3-way image classification set "data" from GitHub (christian-rncl/DLSummer2018); label vocabulary: new folder, cabbage, lettuce.

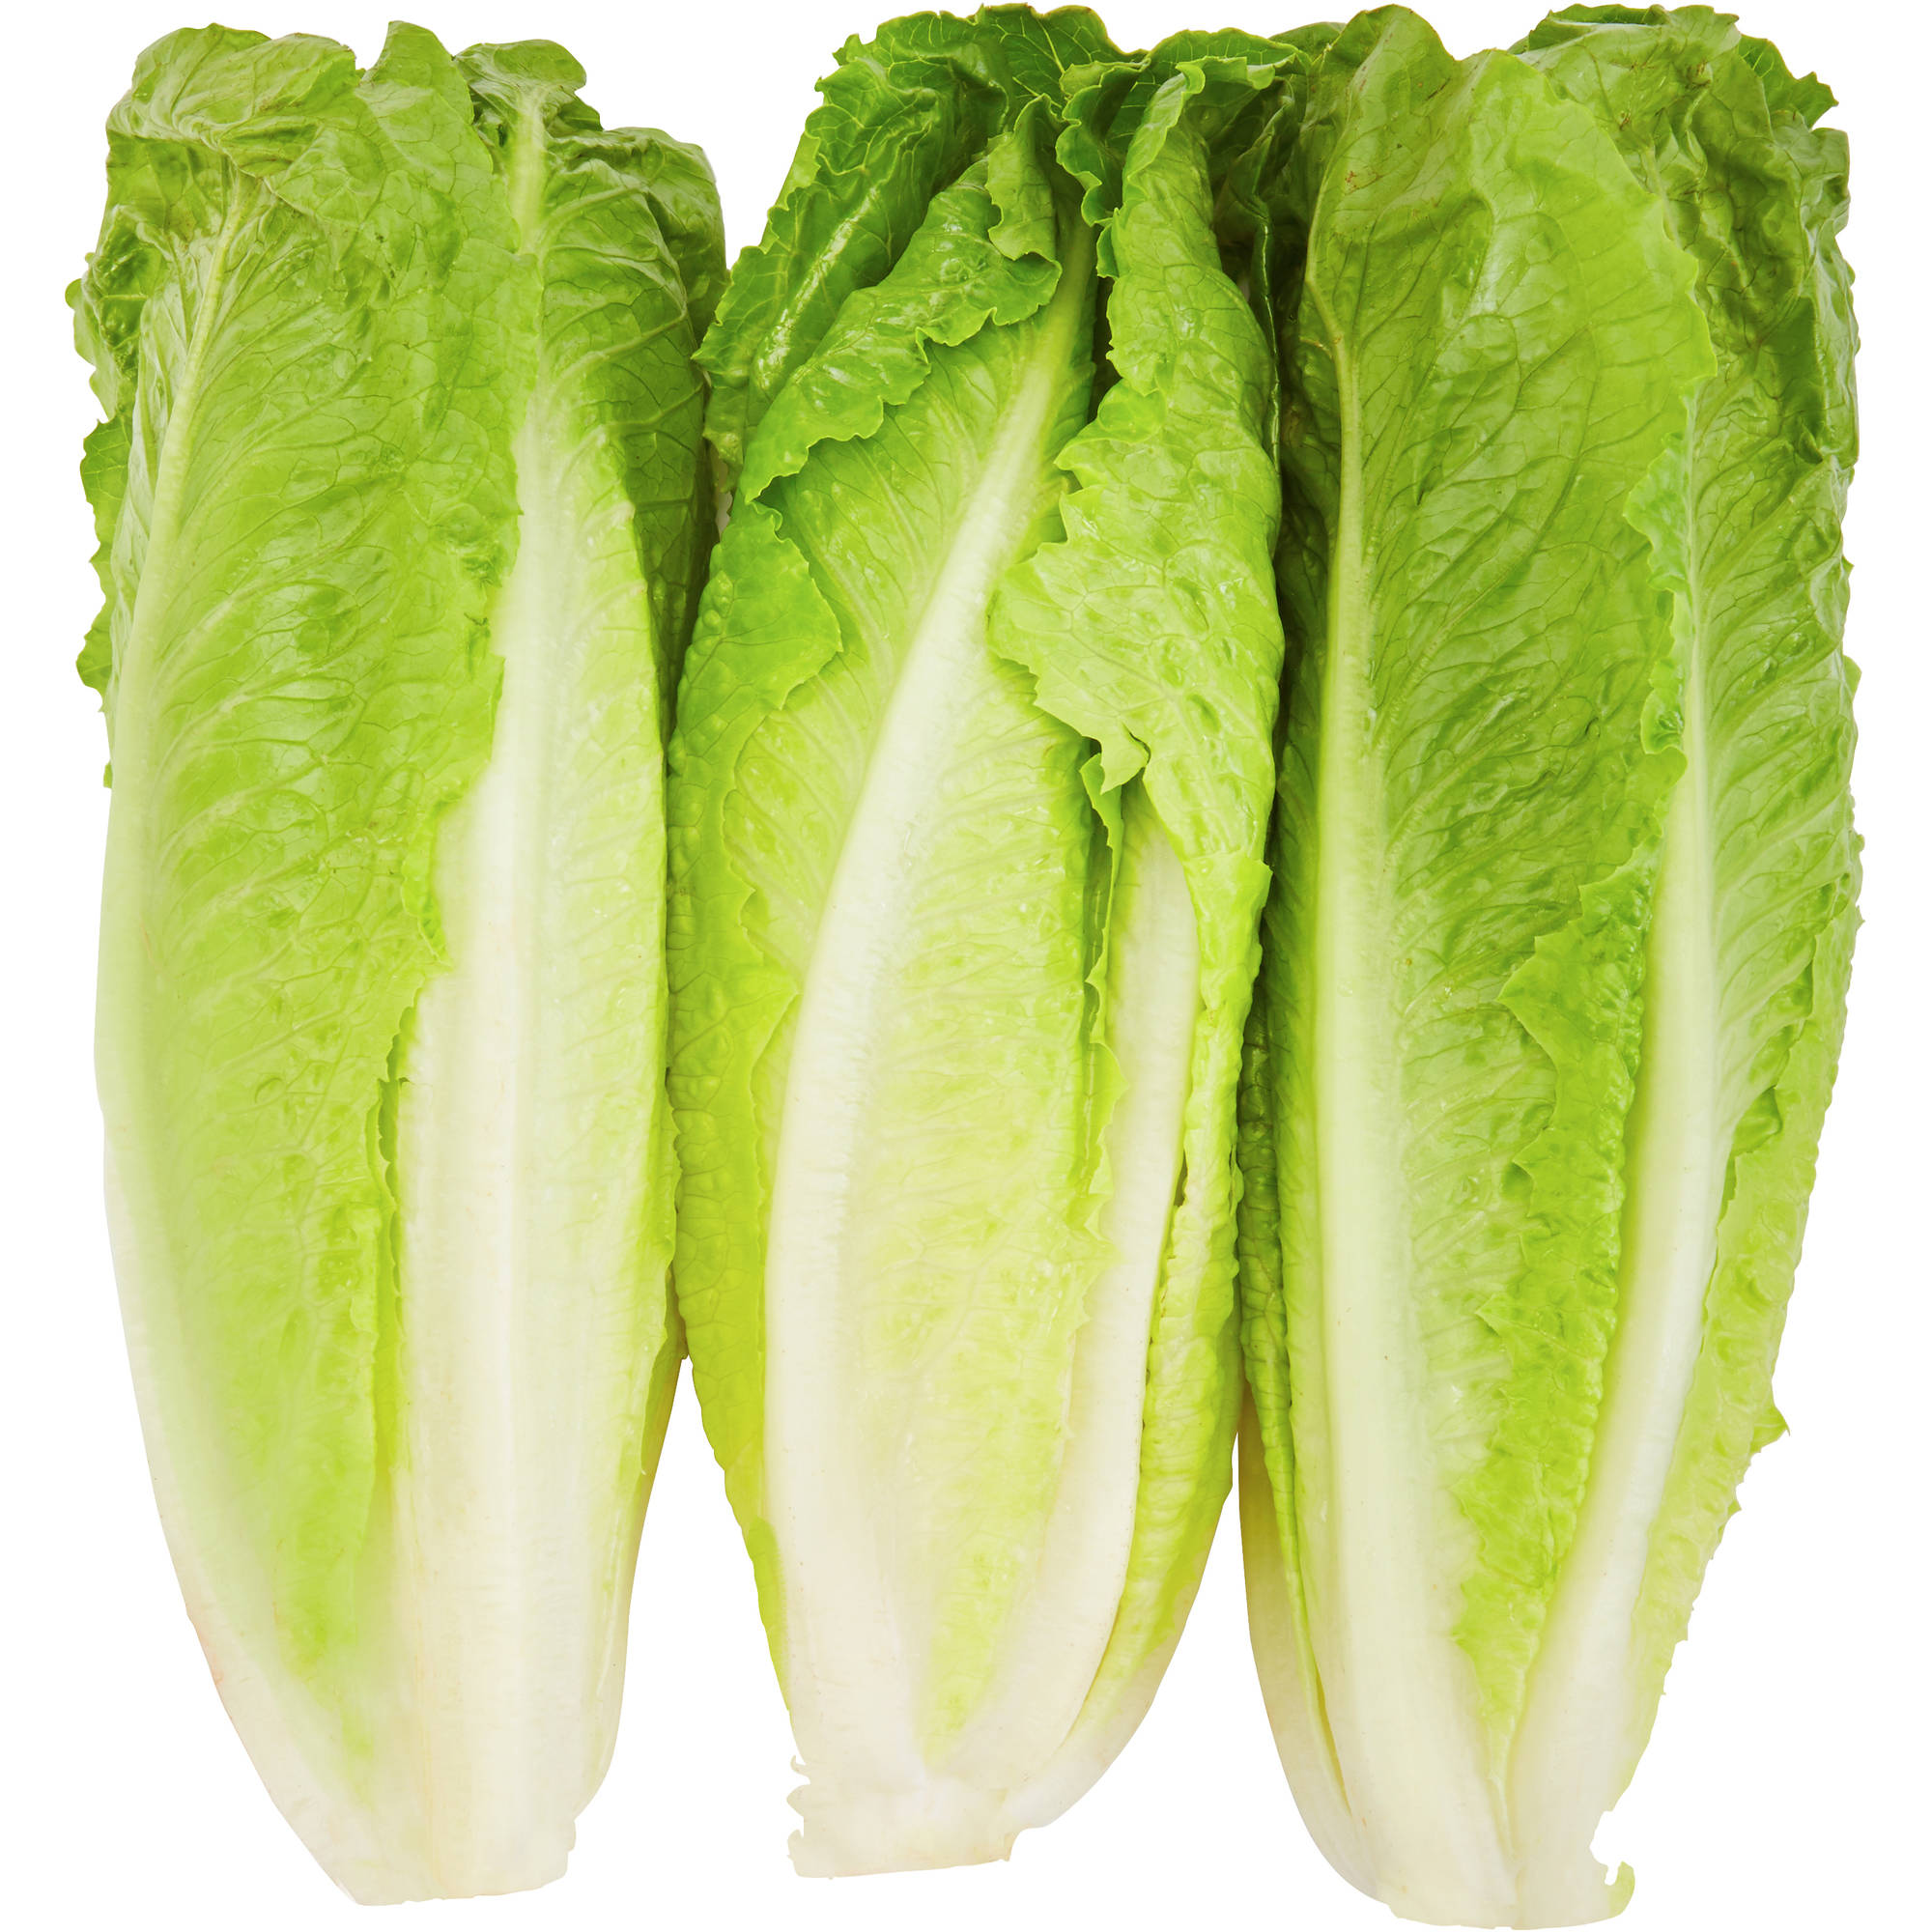
Label: new folder

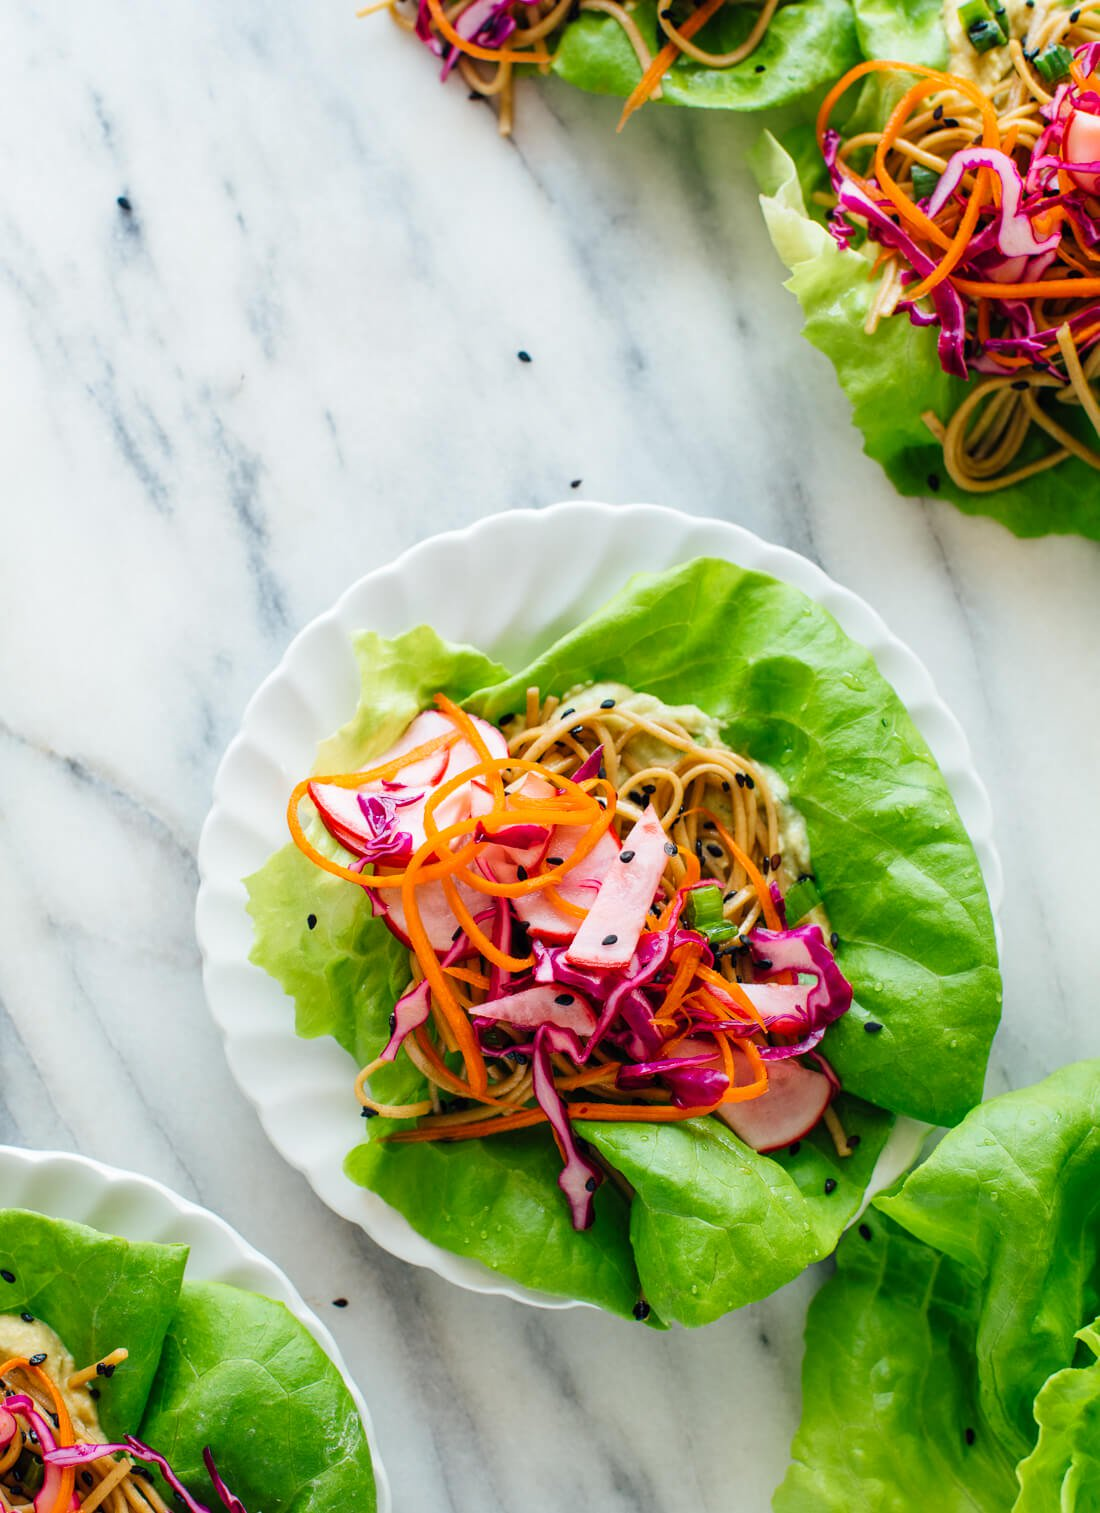
Label: lettuce

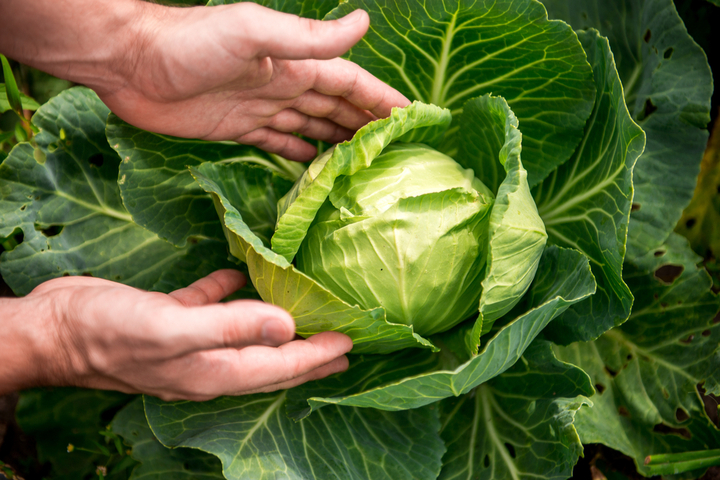
Label: cabbage

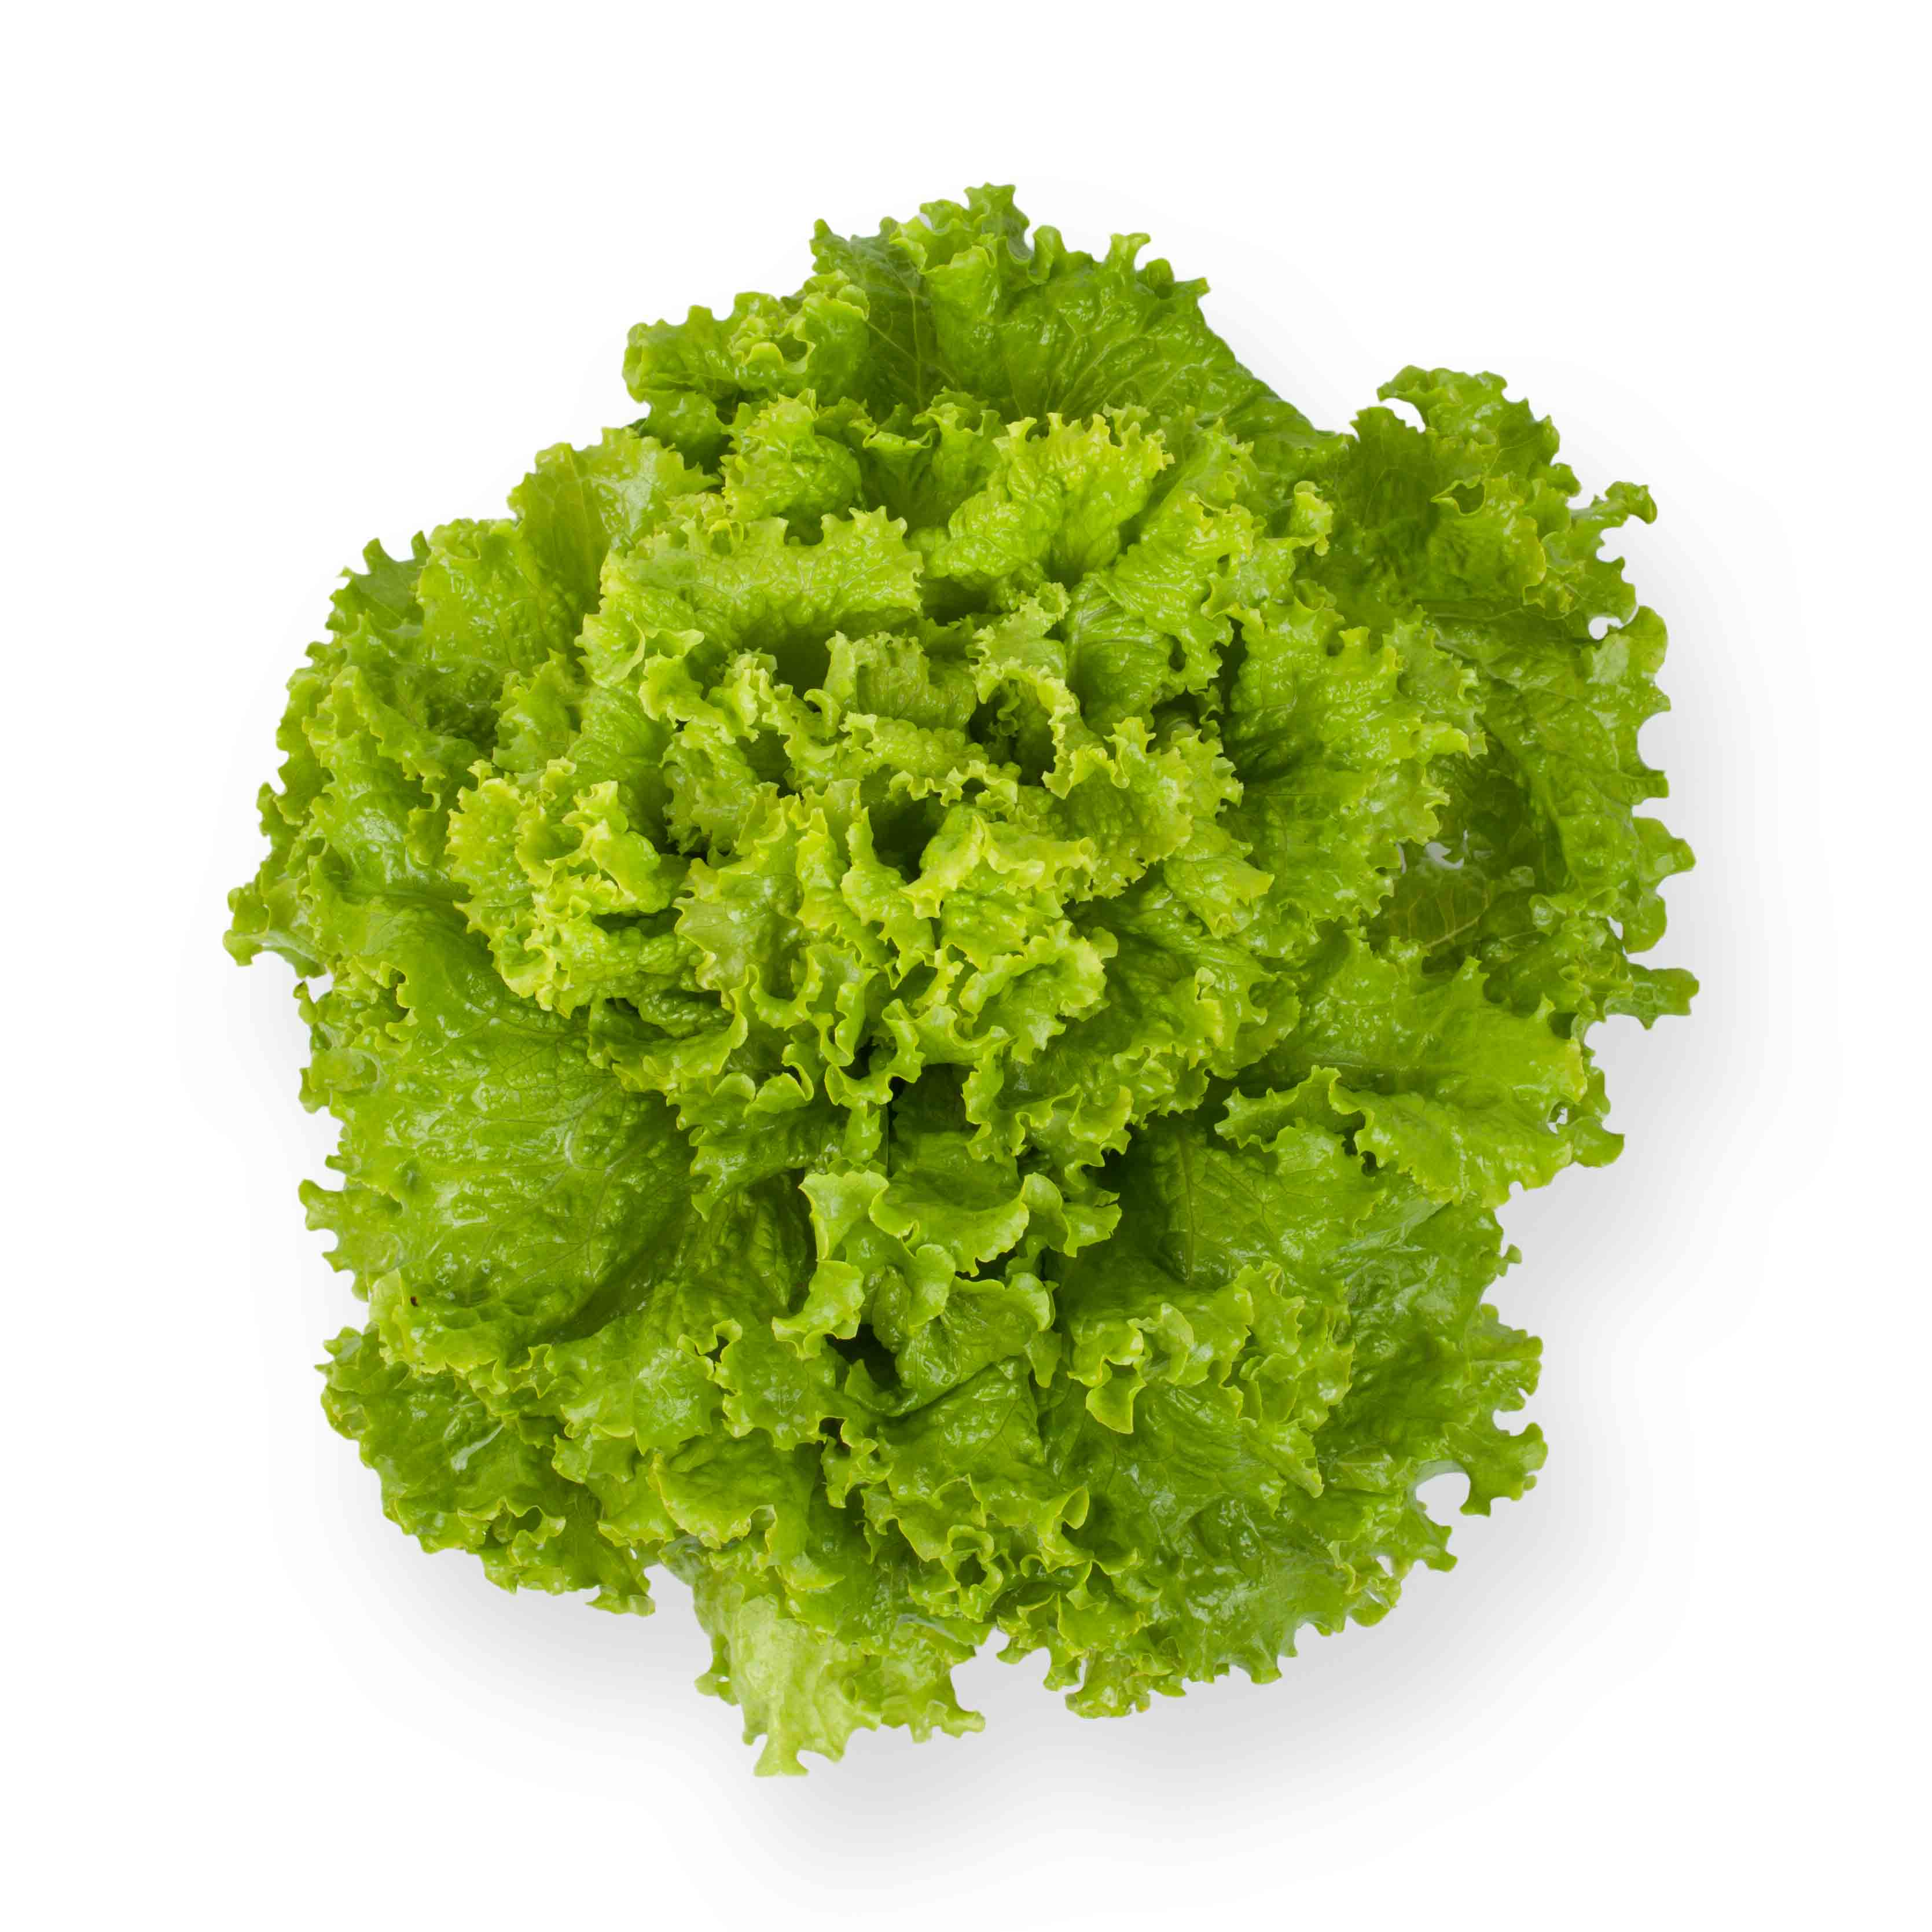
Label: new folder

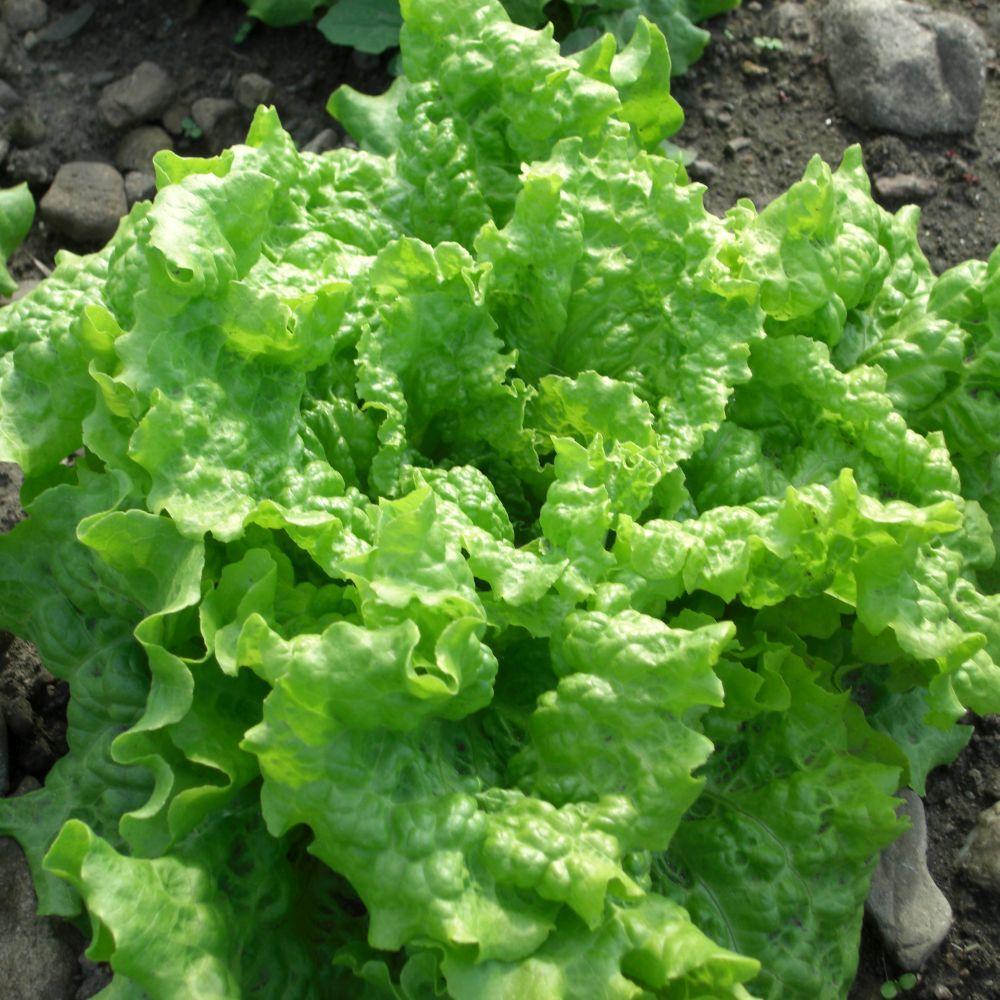
Label: lettuce

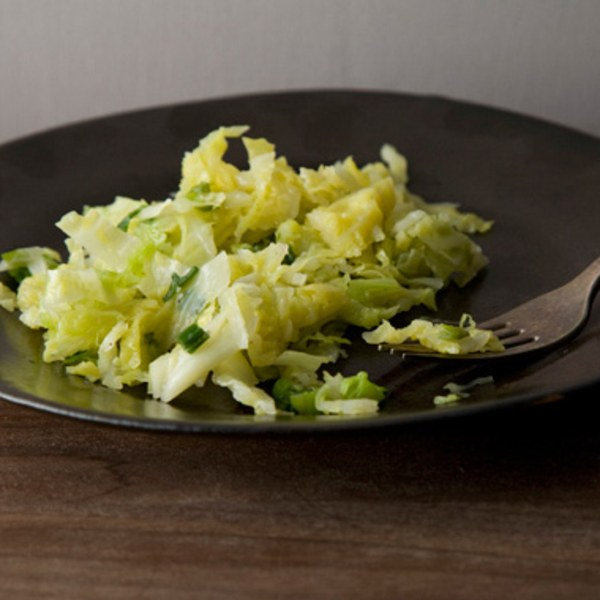
Label: cabbage
